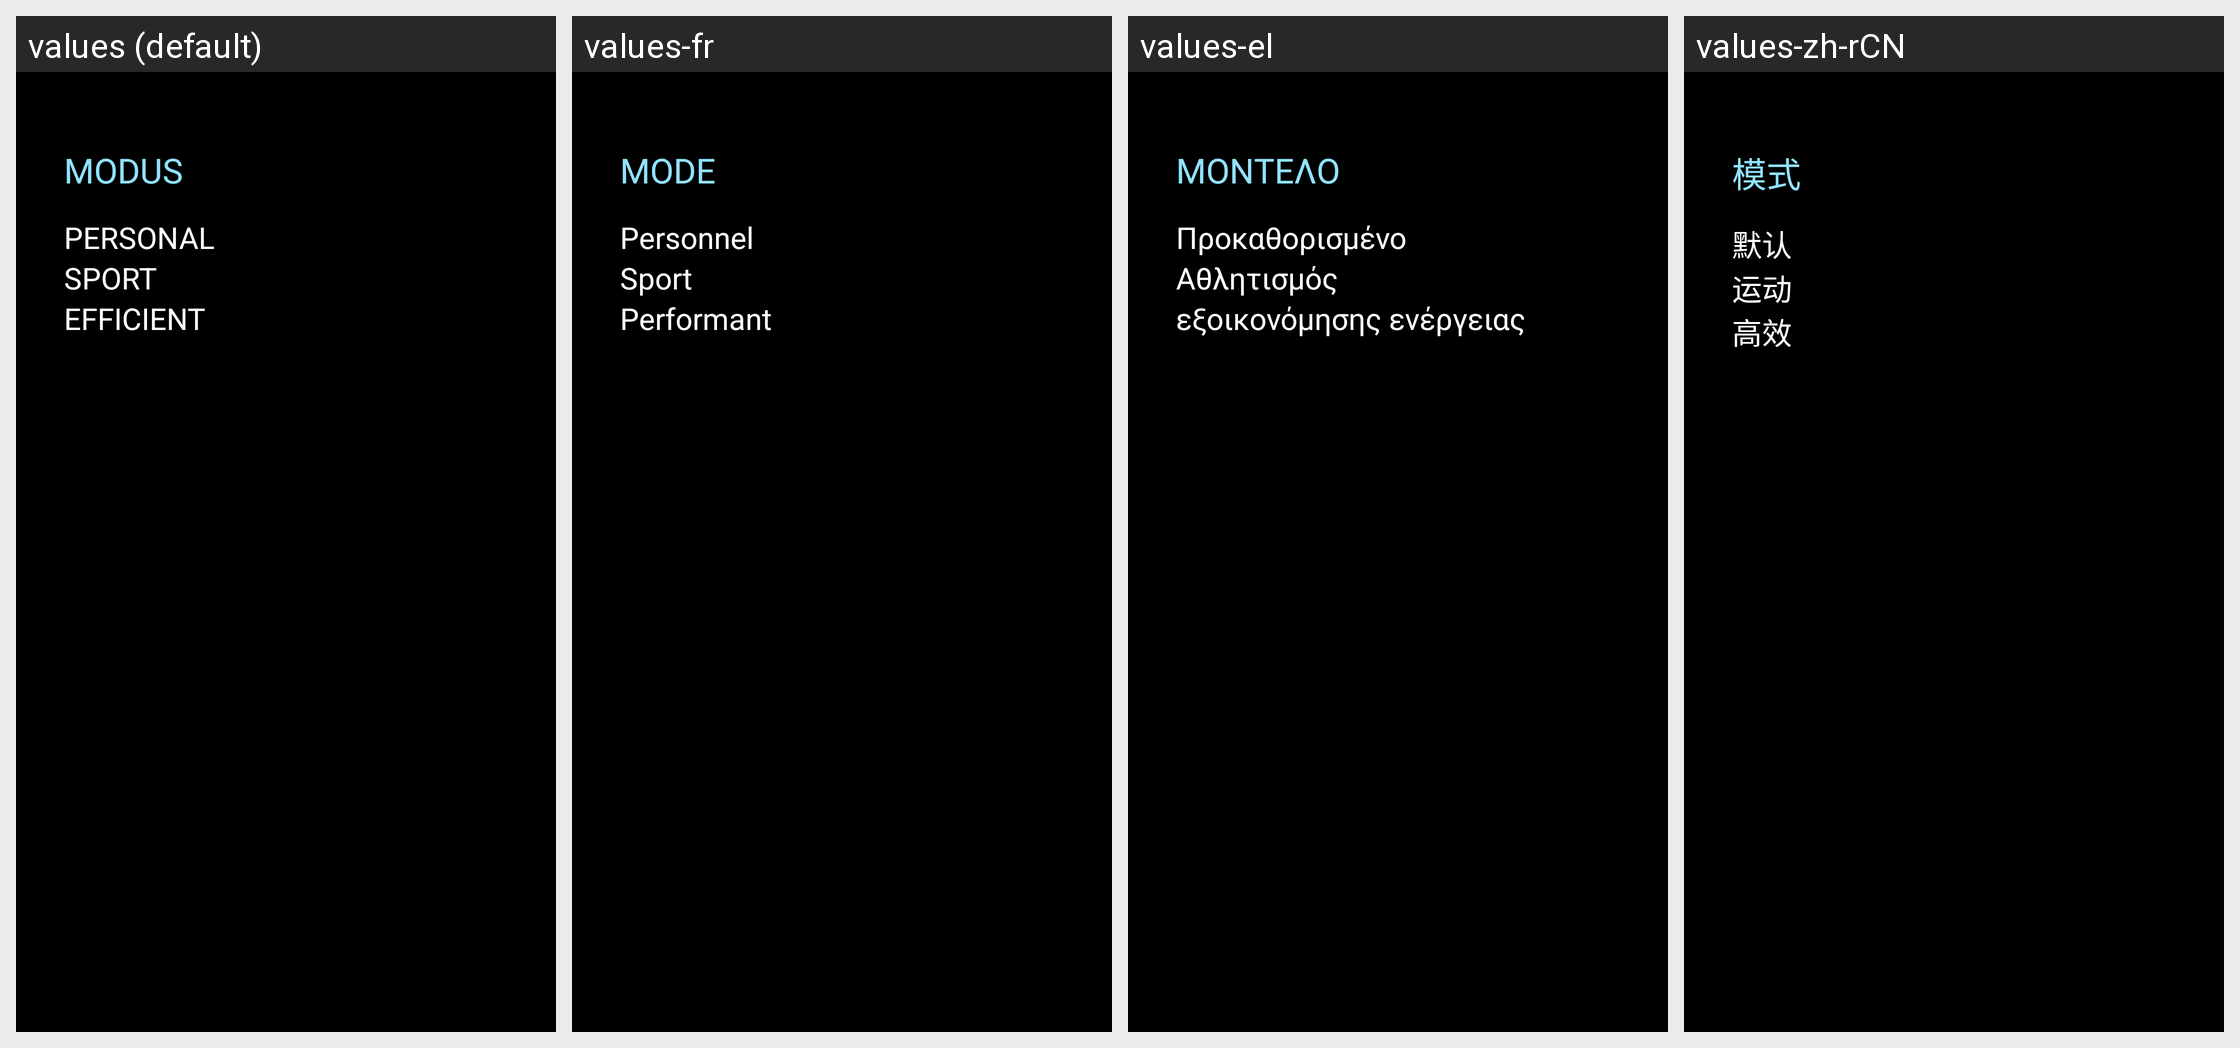

Strings drawn on this Android screen and how each of the app's shown locales translates them:
Android screen res/layout/fragment_pemp_modus.xml rendered under 4 locales, left to right: values (default), values-fr, values-el, values-zh-rCN. Device: Nexus 5 (rendered at 1080×1920; each locale shown at half size, 540×960, under a caption strip naming it); theme AppTheme.
Other locales in the repository, not shown: values-ar, values-cs, values-de, values-es, values-hr, values-it, values-iw-rIL, values-ja, values-ko, values-nl, values-pl, values-pt, values-ru, values-th, values-tr-rTR, values-vi-rVN, values-zh-rTW.
Strings drawn on this screen, with the default value and each locale's value (text and hints the layout hard-codes, and strings that could not be matched under every locale, appear in the picture but are not listed):

ksw_id8_modus
  values: MODUS
  values-fr: Mode
  values-el: μοντέλο
  values-zh-rCN: 模式

ksw_id8_personal
  values: PERSONAL
  values-fr: Personnel
  values-el: Προκαθορισμένο
  values-zh-rCN: 默认

ksw_id8_sport
  values: SPORT
  values-fr: Sport
  values-el: Αθλητισμός
  values-zh-rCN: 运动

ksw_id8_efficient
  values: EFFICIENT
  values-fr: Performant
  values-el: εξοικονόμησης ενέργειας
  values-zh-rCN: 高效
